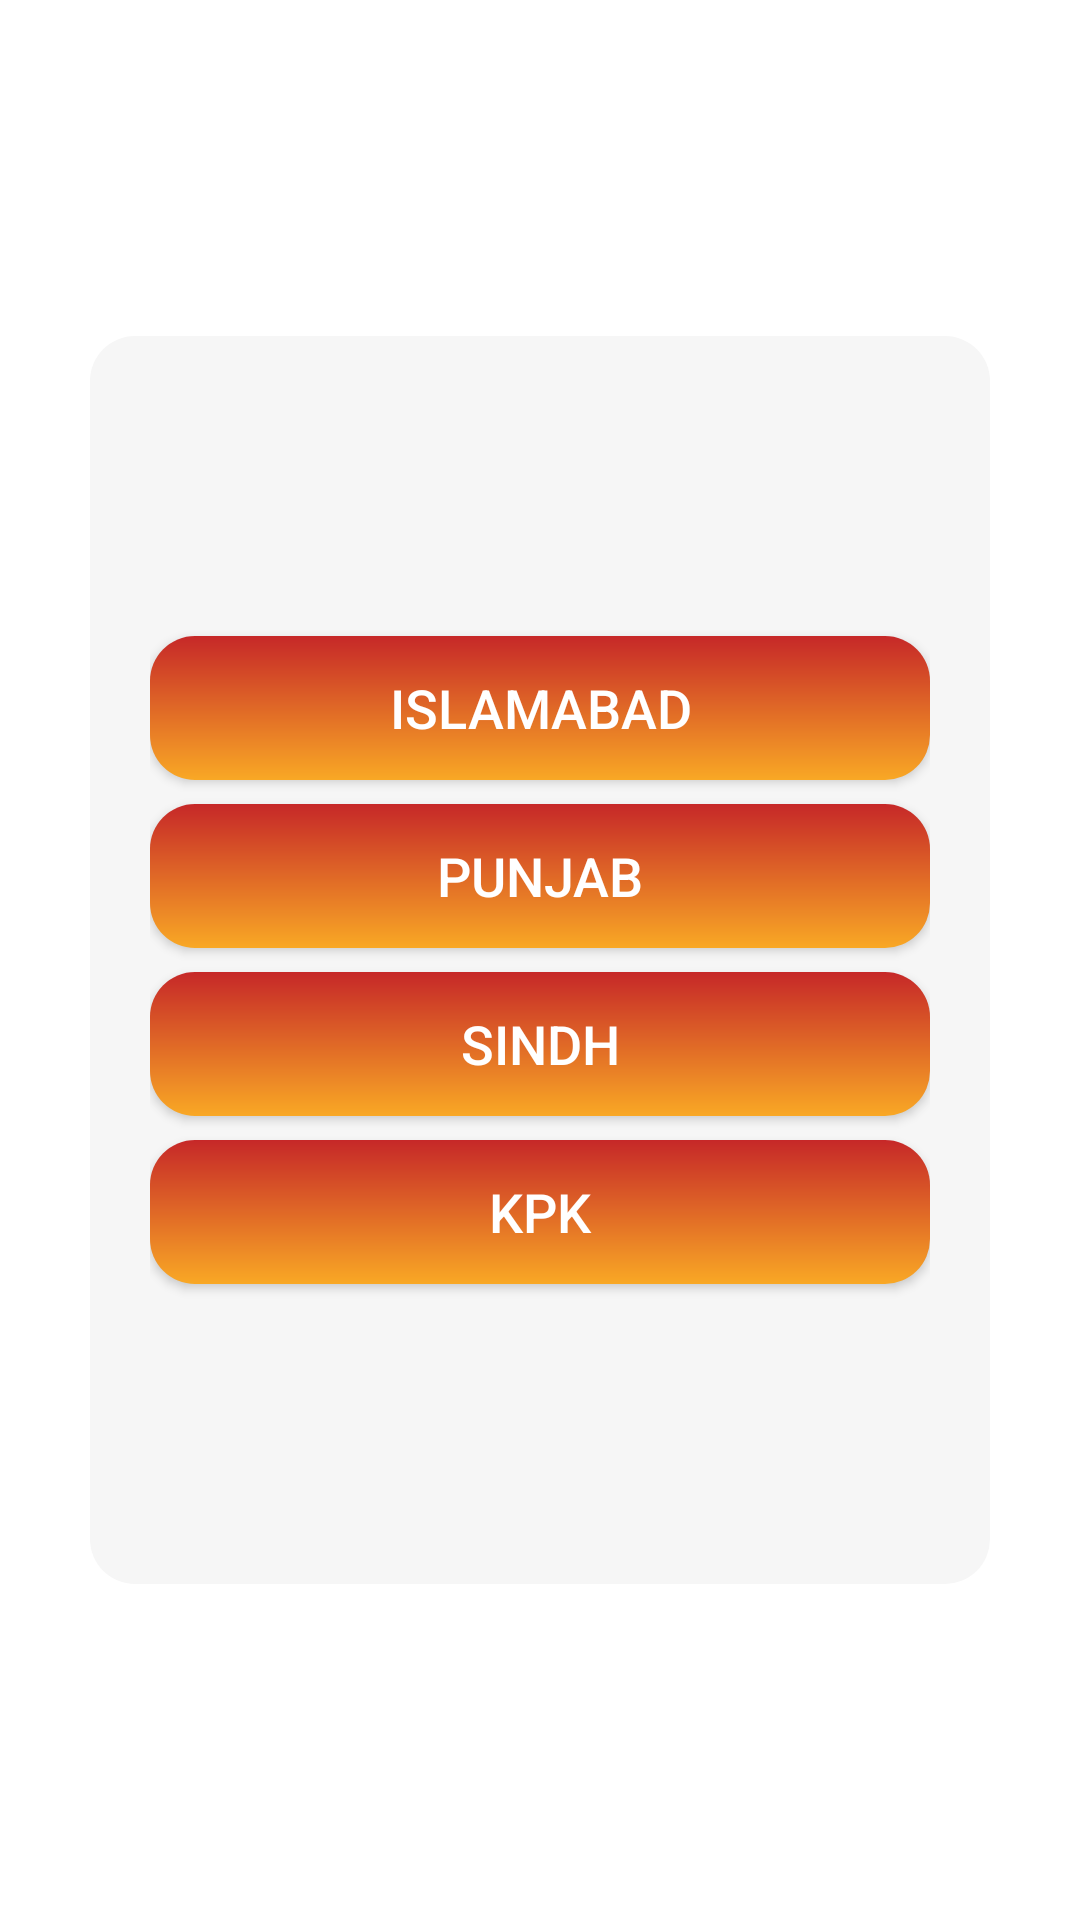

Here is an Android app screen rendered from its layout file. Give the layout XML and the strings, colors and styles it references.
<!-- AndroidManifest.xml: application theme Theme.PakEServices -->
<!-- res/layout/activity_vehicle_data.xml -->
<?xml version="1.0" encoding="utf-8"?>
<androidx.constraintlayout.widget.ConstraintLayout xmlns:android="http://schemas.android.com/apk/res/android"
    xmlns:app="http://schemas.android.com/apk/res-auto"
    xmlns:tools="http://schemas.android.com/tools"
    android:layout_width="match_parent"
    android:layout_height="match_parent"
    tools:context=".VehicleData">

    <LinearLayout
        android:id="@+id/linearLayout"
        android:layout_width="match_parent"
        android:layout_height="wrap_content"
        android:layout_marginLeft="30dp"

        android:layout_marginRight="30dp"
        android:background="@drawable/buttons_activity_bg"
        android:gravity="center"

        android:orientation="vertical"

        android:padding="20dp"
        app:layout_constraintBottom_toBottomOf="parent"
        app:layout_constraintEnd_toEndOf="parent"
        app:layout_constraintHorizontal_bias="0.5"
        app:layout_constraintStart_toStartOf="parent"
        app:layout_constraintTop_toTopOf="parent">

        <Button

            android:id="@+id/btn21"
            android:layout_width="match_parent"
            android:layout_height="wrap_content"
            android:layout_marginTop="80dp"
            android:background="@drawable/ripplebg"
            android:text="Islamabad"
            android:textColor="@color/white"
            android:textSize="18sp"></Button>

        <Button
            android:id="@+id/btn22"
            android:layout_width="match_parent"
            android:layout_height="wrap_content"
            android:layout_marginTop="8dp"
            android:background="@drawable/ripplebg"
            android:text="Punjab"
            android:textColor="@color/white"
            android:textSize="18sp" />

        <Button
            android:id="@+id/btn23"
            android:layout_width="match_parent"
            android:layout_height="wrap_content"
            android:layout_marginTop="8dp"
            android:background="@drawable/ripplebg"
            android:text="Sindh"
            android:textColor="@color/white"
            android:textSize="18sp"></Button>

        <Button
            android:id="@+id/btn24"
            android:layout_width="match_parent"
            android:layout_height="wrap_content"
            android:layout_marginTop="8dp"
            android:layout_marginBottom="80dp"
            android:background="@drawable/ripplebg"
            android:text="KPK"
            android:textColor="@color/white"
            android:textSize="18sp"></Button>

    </LinearLayout>

    <LinearLayout
        android:id="@+id/banner_container"
        android:layout_width="match_parent"
        android:layout_height="50dp"
        android:layout_alignParentBottom="true"
        android:orientation="vertical"
        app:layout_constraintBottom_toBottomOf="parent"
        />


</androidx.constraintlayout.widget.ConstraintLayout>
<!-- resources referenced by this layout -->
<resources>
  <color name="white">#FFFFFFFF</color>
  <!-- drawable buttons_activity_bg (drawable) -->
  <?xml version="1.0" encoding="utf-8"?>
  <shape xmlns:android="http://schemas.android.com/apk/res/android"
      android:shape="rectangle">
  
      <solid android:color="#F6F6F6"></solid>
      <corners android:radius="15dp">
  
      </corners>
  </shape>
  <!-- drawable ripplebg (drawable) -->
  <?xml version="1.0" encoding="utf-8"?>
  <ripple xmlns:android="http://schemas.android.com/apk/res/android"
      
      android:color="#2E7D32">
      <item android:id="@android:id/mask">
          <shape android:shape="rectangle">
              <solid android:color="#C62828" />
              <corners android:radius="15dp" />
          </shape>
      </item>
  
      <item android:id="@android:id/background">
          <shape android:shape="rectangle">
              <gradient
                  android:angle="90"
                  android:endColor="#C62828"
                  android:startColor="#F9A825"
                  android:type="linear" />
              <corners android:radius="15dp"/>
          </shape>
      </item>
  </ripple>
  <style name="Theme.PakEServices" parent="Theme.MaterialComponents.DayNight.DarkActionBar">
          
          <item name="colorPrimary">@color/purple_500</item>
          <item name="colorPrimaryVariant">@color/purple_500</item>
          <item name="colorOnPrimary">@color/white</item>
          
          <item name="colorSecondary">@color/teal_200</item>
          <item name="colorSecondaryVariant">@color/teal_700</item>
          <item name="colorOnSecondary">@color/teal_200</item>
          
          <item name="android:statusBarColor" tools:targetApi="l">?attr/colorPrimaryVariant</item>
          
      </style>
  <color name="purple_500">#64DD17</color>
  <color name="teal_200">#FF03DAC5</color>
  <color name="teal_700">#FF018786</color>
</resources>
